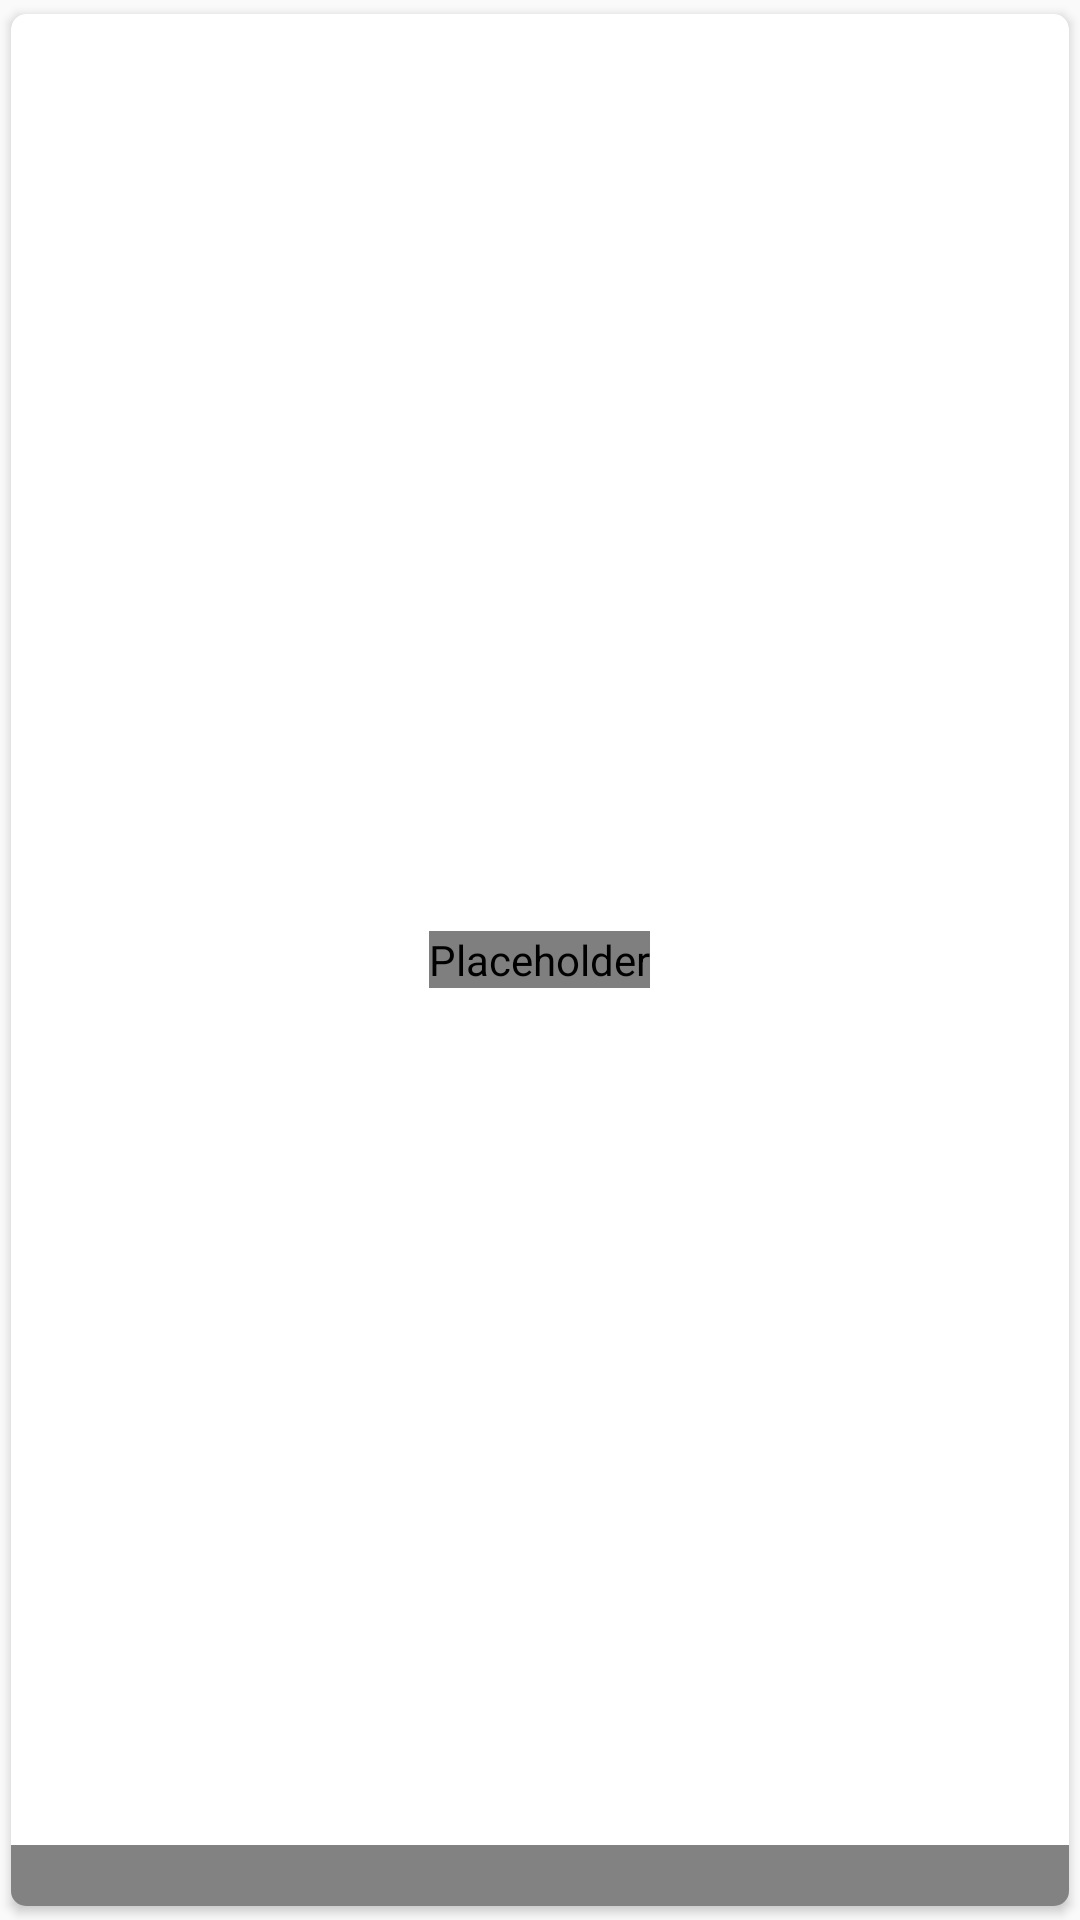

Produce the Android XML layout that renders to this screen, including the resource entries it uses.
<!-- AndroidManifest.xml: application theme AppTheme -->
<!-- res/layout/sound_item_fragment.xml -->
<?xml version="1.0" encoding="utf-8"?>
<android.support.v7.widget.CardView
    xmlns:android="http://schemas.android.com/apk/res/android"
    xmlns:app="http://schemas.android.com/apk/res-auto"
    android:layout_width="match_parent"
    android:layout_height="wrap_content"
    app:cardCornerRadius="@dimen/activity_content_margin_small"
    app:cardPreventCornerOverlap="true"
    app:cardUseCompatPadding="true"
    android:layout_marginTop="@dimen/activity_content_margin">
    <ImageView
        android:id="@+id/iv_sound_image_item"
        android:layout_width="match_parent"
        android:layout_height="wrap_content"
        android:scaleType="fitXY"
        android:layout_gravity="center_horizontal|center_vertical"
        android:contentDescription="@null"/>
      <com.sen.vov.widget.CusotmProgressView
        android:id="@+id/iv_play_sound_item"
        android:layout_width="wrap_content"
        android:layout_height="wrap_content"
        android:src="@drawable/sound_click_play"
        android:layout_gravity="center"
        android:contentDescription="@null"/>
      <com.sen.vov.widget.CusotmProgressView
        android:id="@+id/iv_pause_sound_item"
        android:layout_width="wrap_content"
        android:layout_height="wrap_content"
        android:src="@drawable/sound_click_pause"
        android:visibility="gone"
        android:layout_gravity="center"
        android:contentDescription="@null"/>
     
    <ImageView
        android:id="@+id/iv_replay_sound_item"
        android:layout_width="wrap_content"
        android:layout_height="wrap_content"
        android:src="@drawable/sound_click_replay"
        android:layout_gravity="center_horizontal|center_vertical"
        android:visibility="gone"
        android:contentDescription="@null"/>
    <TextView
        android:id="@+id/tv_sound_text_item"
        android:layout_width="match_parent"
        android:layout_height="wrap_content"
        android:layout_gravity="bottom|center_horizontal"
        android:gravity="center_horizontal"
        android:singleLine="true"
        android:ellipsize="end"
        android:paddingStart="@dimen/activity_content_margin_small"
        android:paddingEnd="@dimen/activity_content_margin_small"
        android:textSize="@dimen/text_size_common"
        android:textColor="@color/background"
        android:background="#7d000000"
        />
</android.support.v7.widget.CardView>
<!-- resources referenced by this layout -->
<resources>
  <color name="background">#F5F5F5</color>
  <dimen name="activity_content_margin">10dp</dimen>
  <dimen name="activity_content_margin_small">5dp</dimen>
  <dimen name="text_size_common">15sp</dimen>
  <!-- drawable sound_click_pause: png bitmap (drawable-xhdpi, 5459 bytes) -->
  <!-- drawable sound_click_play: png bitmap (drawable-xhdpi, 5502 bytes) -->
  <!-- drawable sound_click_replay: png bitmap (drawable-xhdpi, 5327 bytes) -->
  <style name="AppTheme" parent="Theme.AppCompat.Light.DarkActionBar">
          
          
          <item name="colorPrimaryDark">@color/colorPrimaryDark</item>
          <item name="colorAccent">@color/colorAccent</item>
      </style>
  <color name="colorPrimaryDark">#D32F2F</color>
  <color name="colorAccent">#FF5722</color>
</resources>
